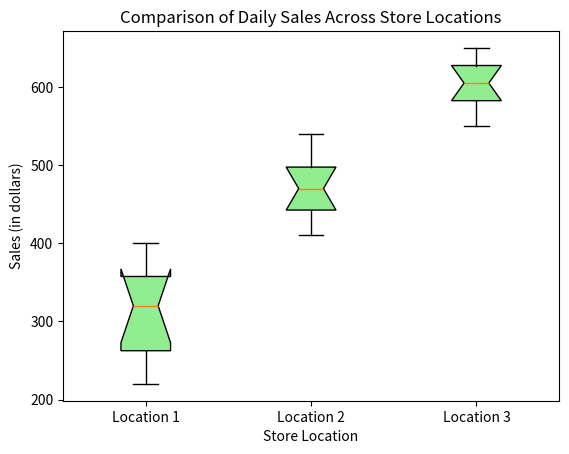

The matplotlib source for this figure: (Note: this script raises an exception after producing the figure.)
import matplotlib.pyplot as plt

# Figure object
fig = plt.figure()

# Data: daily sales in different store locations
sales_location1 = [220, 240, 250, 300, 310, 330, 350, 360, 370, 400]
sales_location2 = [410, 430, 440, 450, 460, 480, 490, 500, 520, 540]
sales_location3 = [550, 560, 580, 590, 600, 610, 620, 630, 640, 650]

# Combine data into a list
sales_data = [sales_location1, sales_location2, sales_location3]

# Create a box plot for each location
plt.boxplot(sales_data, patch_artist=True, notch=True, boxprops=dict(facecolor='lightgreen'))

# Customizing the plot
plt.title('Comparison of Daily Sales Across Store Locations')
plt.xlabel('Store Location')
plt.ylabel('Sales (in dollars)')
plt.xticks([1, 2, 3], ['Location 1', 'Location 2', 'Location 3'])

# Save the plot
plt.plot()
fig.savefig('plots/multi_box.png')
